Dataset: dynamic-hand-gestures-LMHGD-dataset-double-view (GitHub, aviogit/dynamic-hand-gesture-classification-datasets). Classes: catching, catching hands up, line gesture, pointing, pointing with hand raised, resting, rotating, scroll finger, shaking, shaking low, shaking raised fist, slicing, zoom gesture.

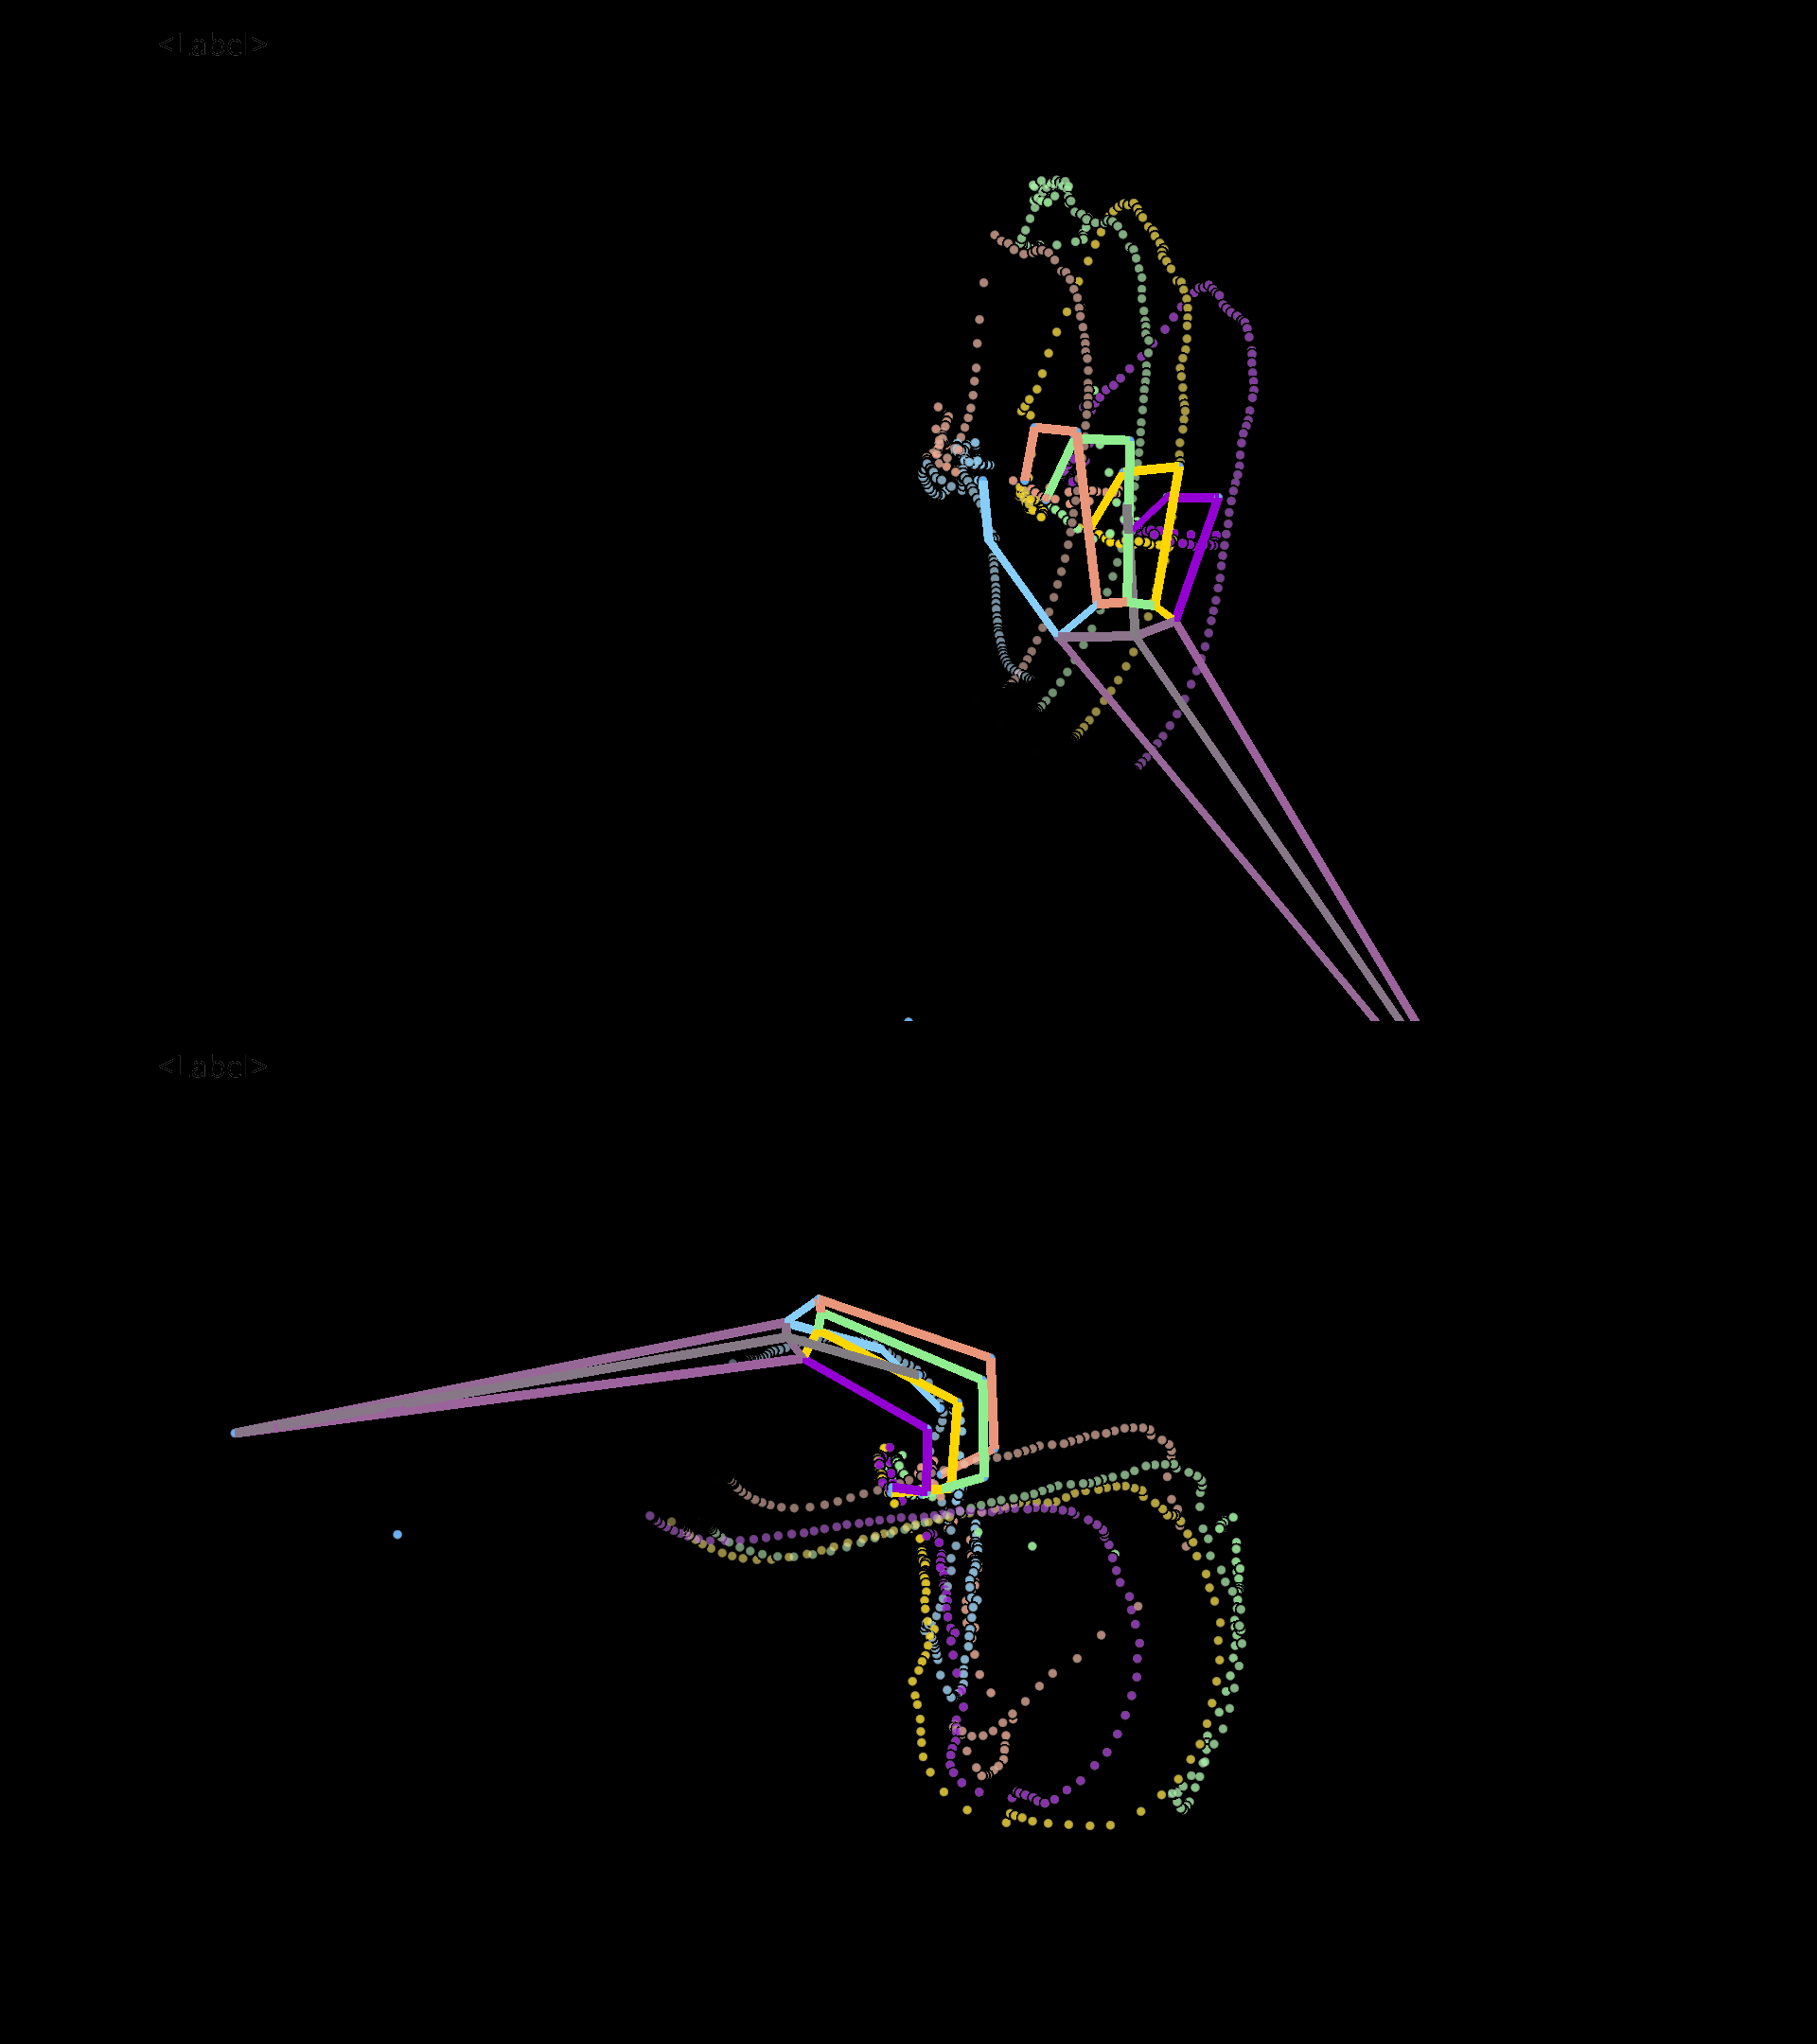
Label: catching hands up

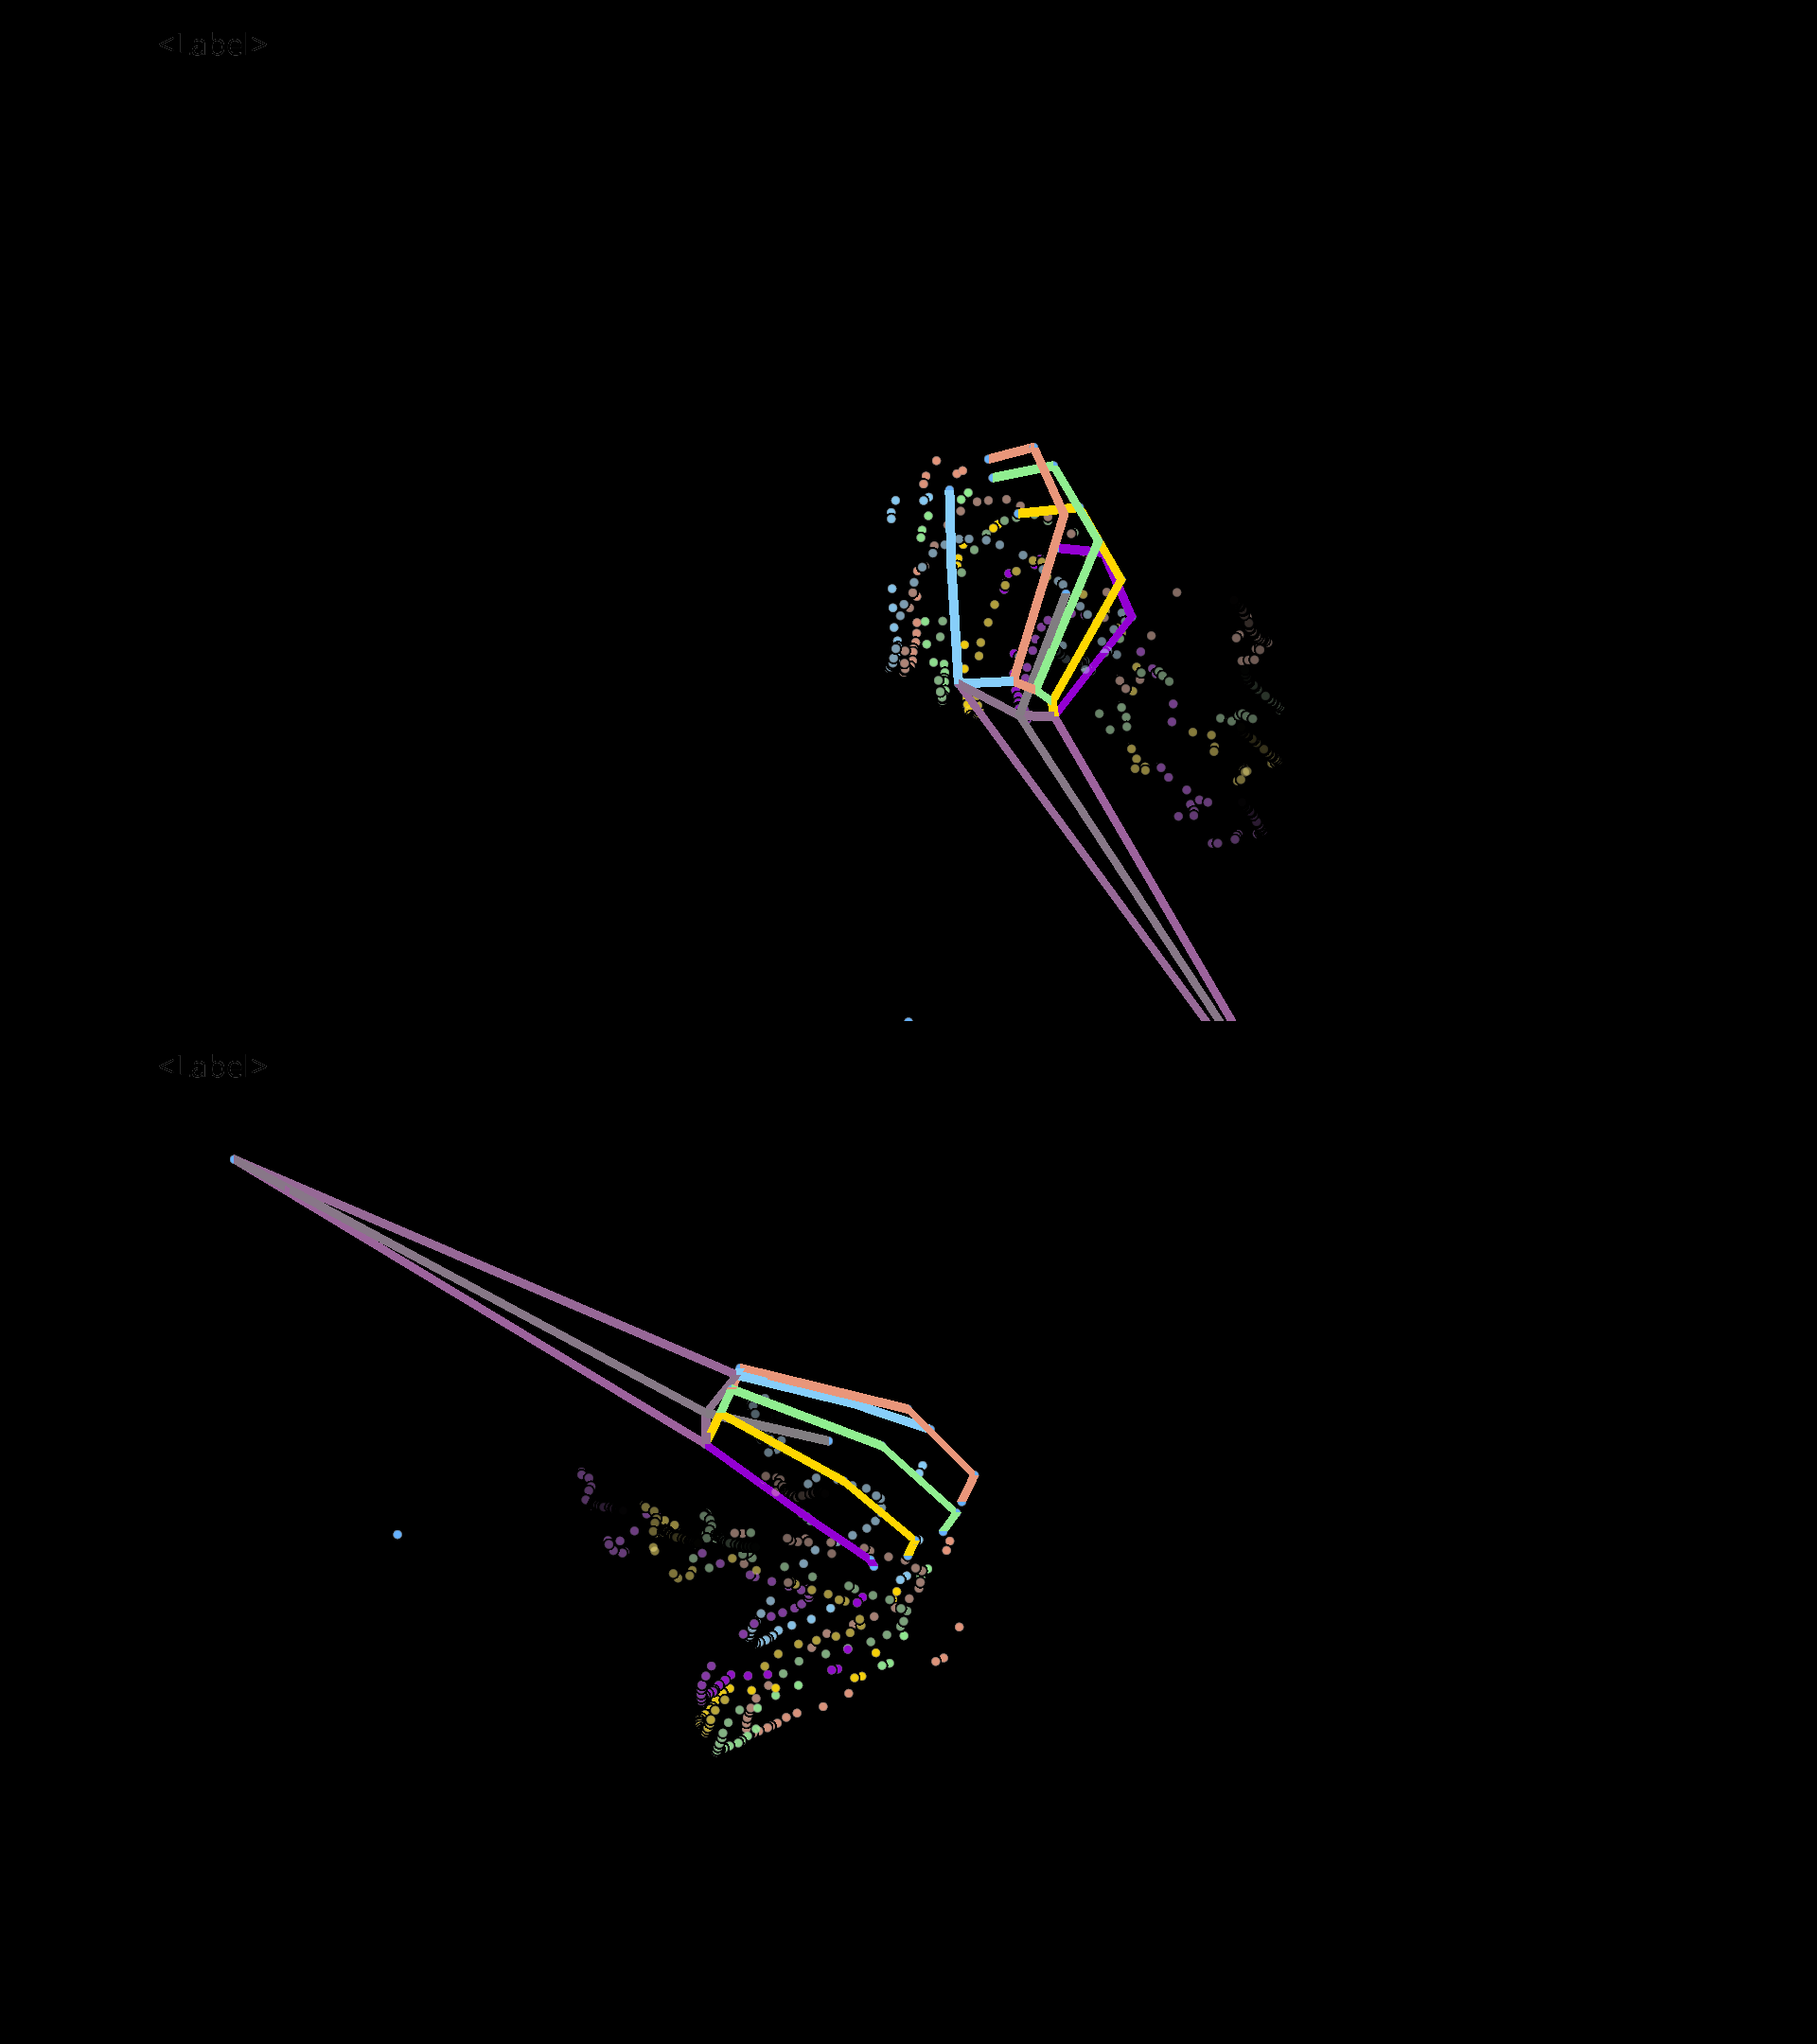
Label: pointing

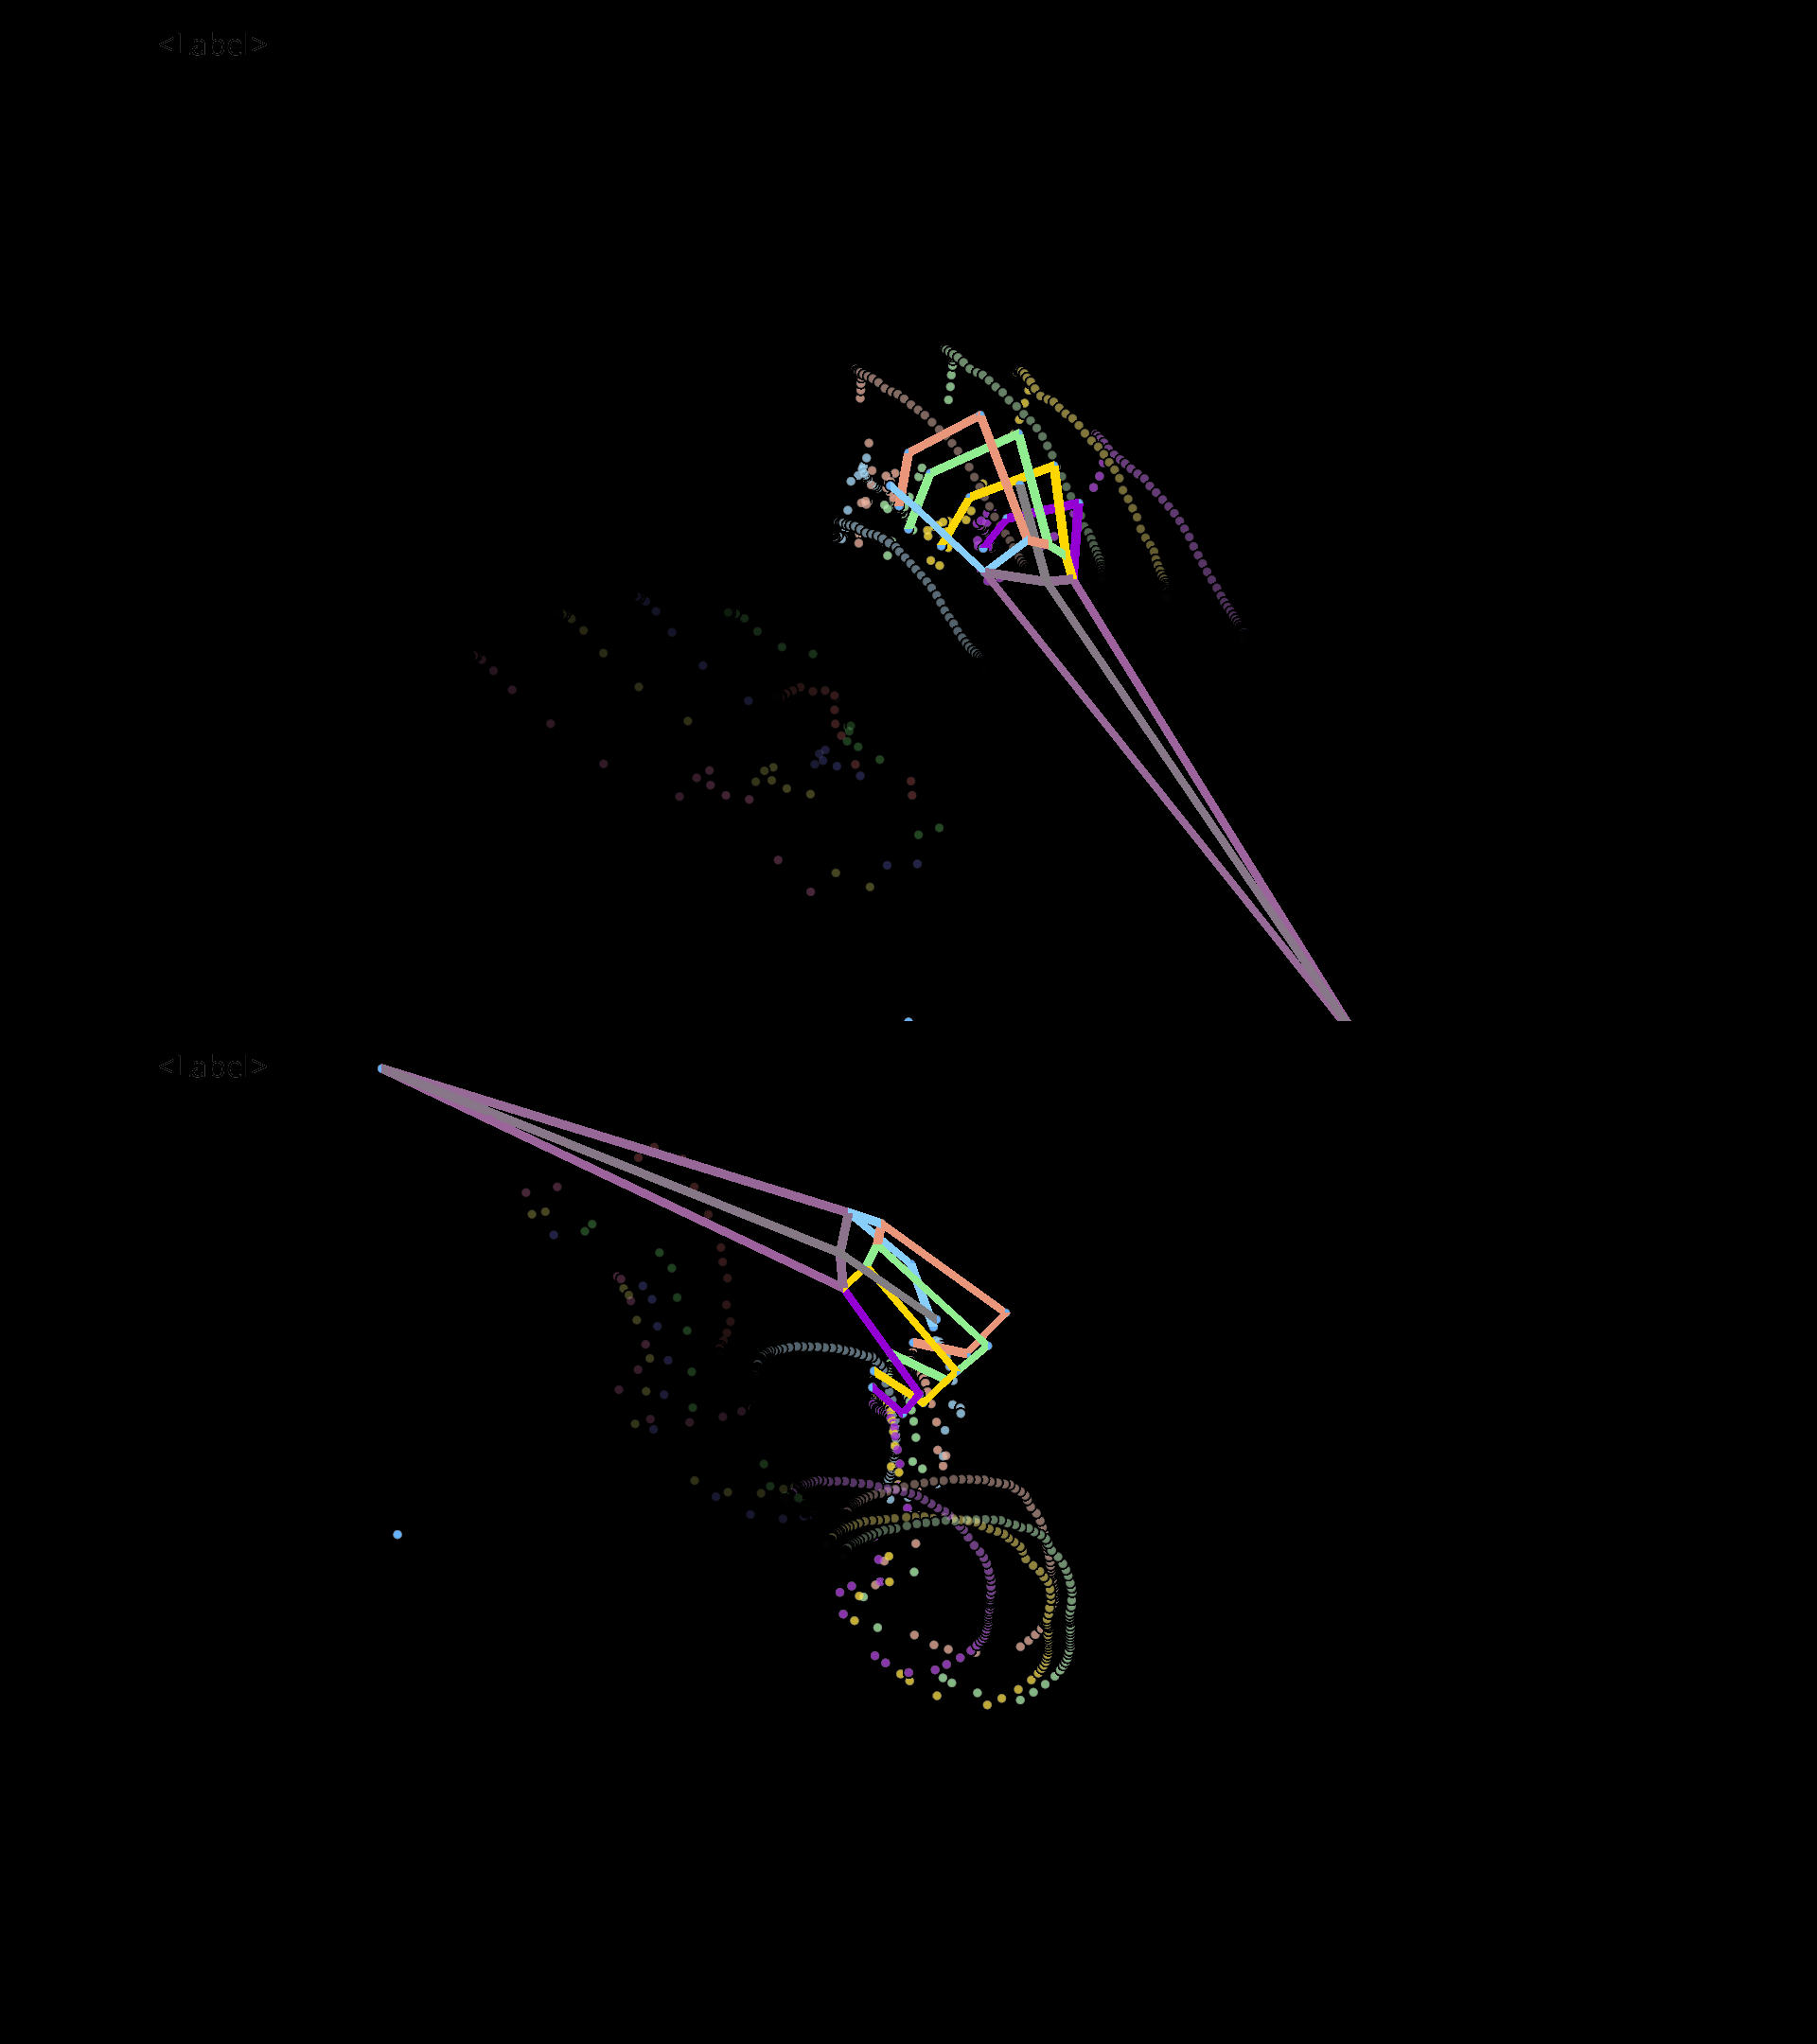
Label: catching

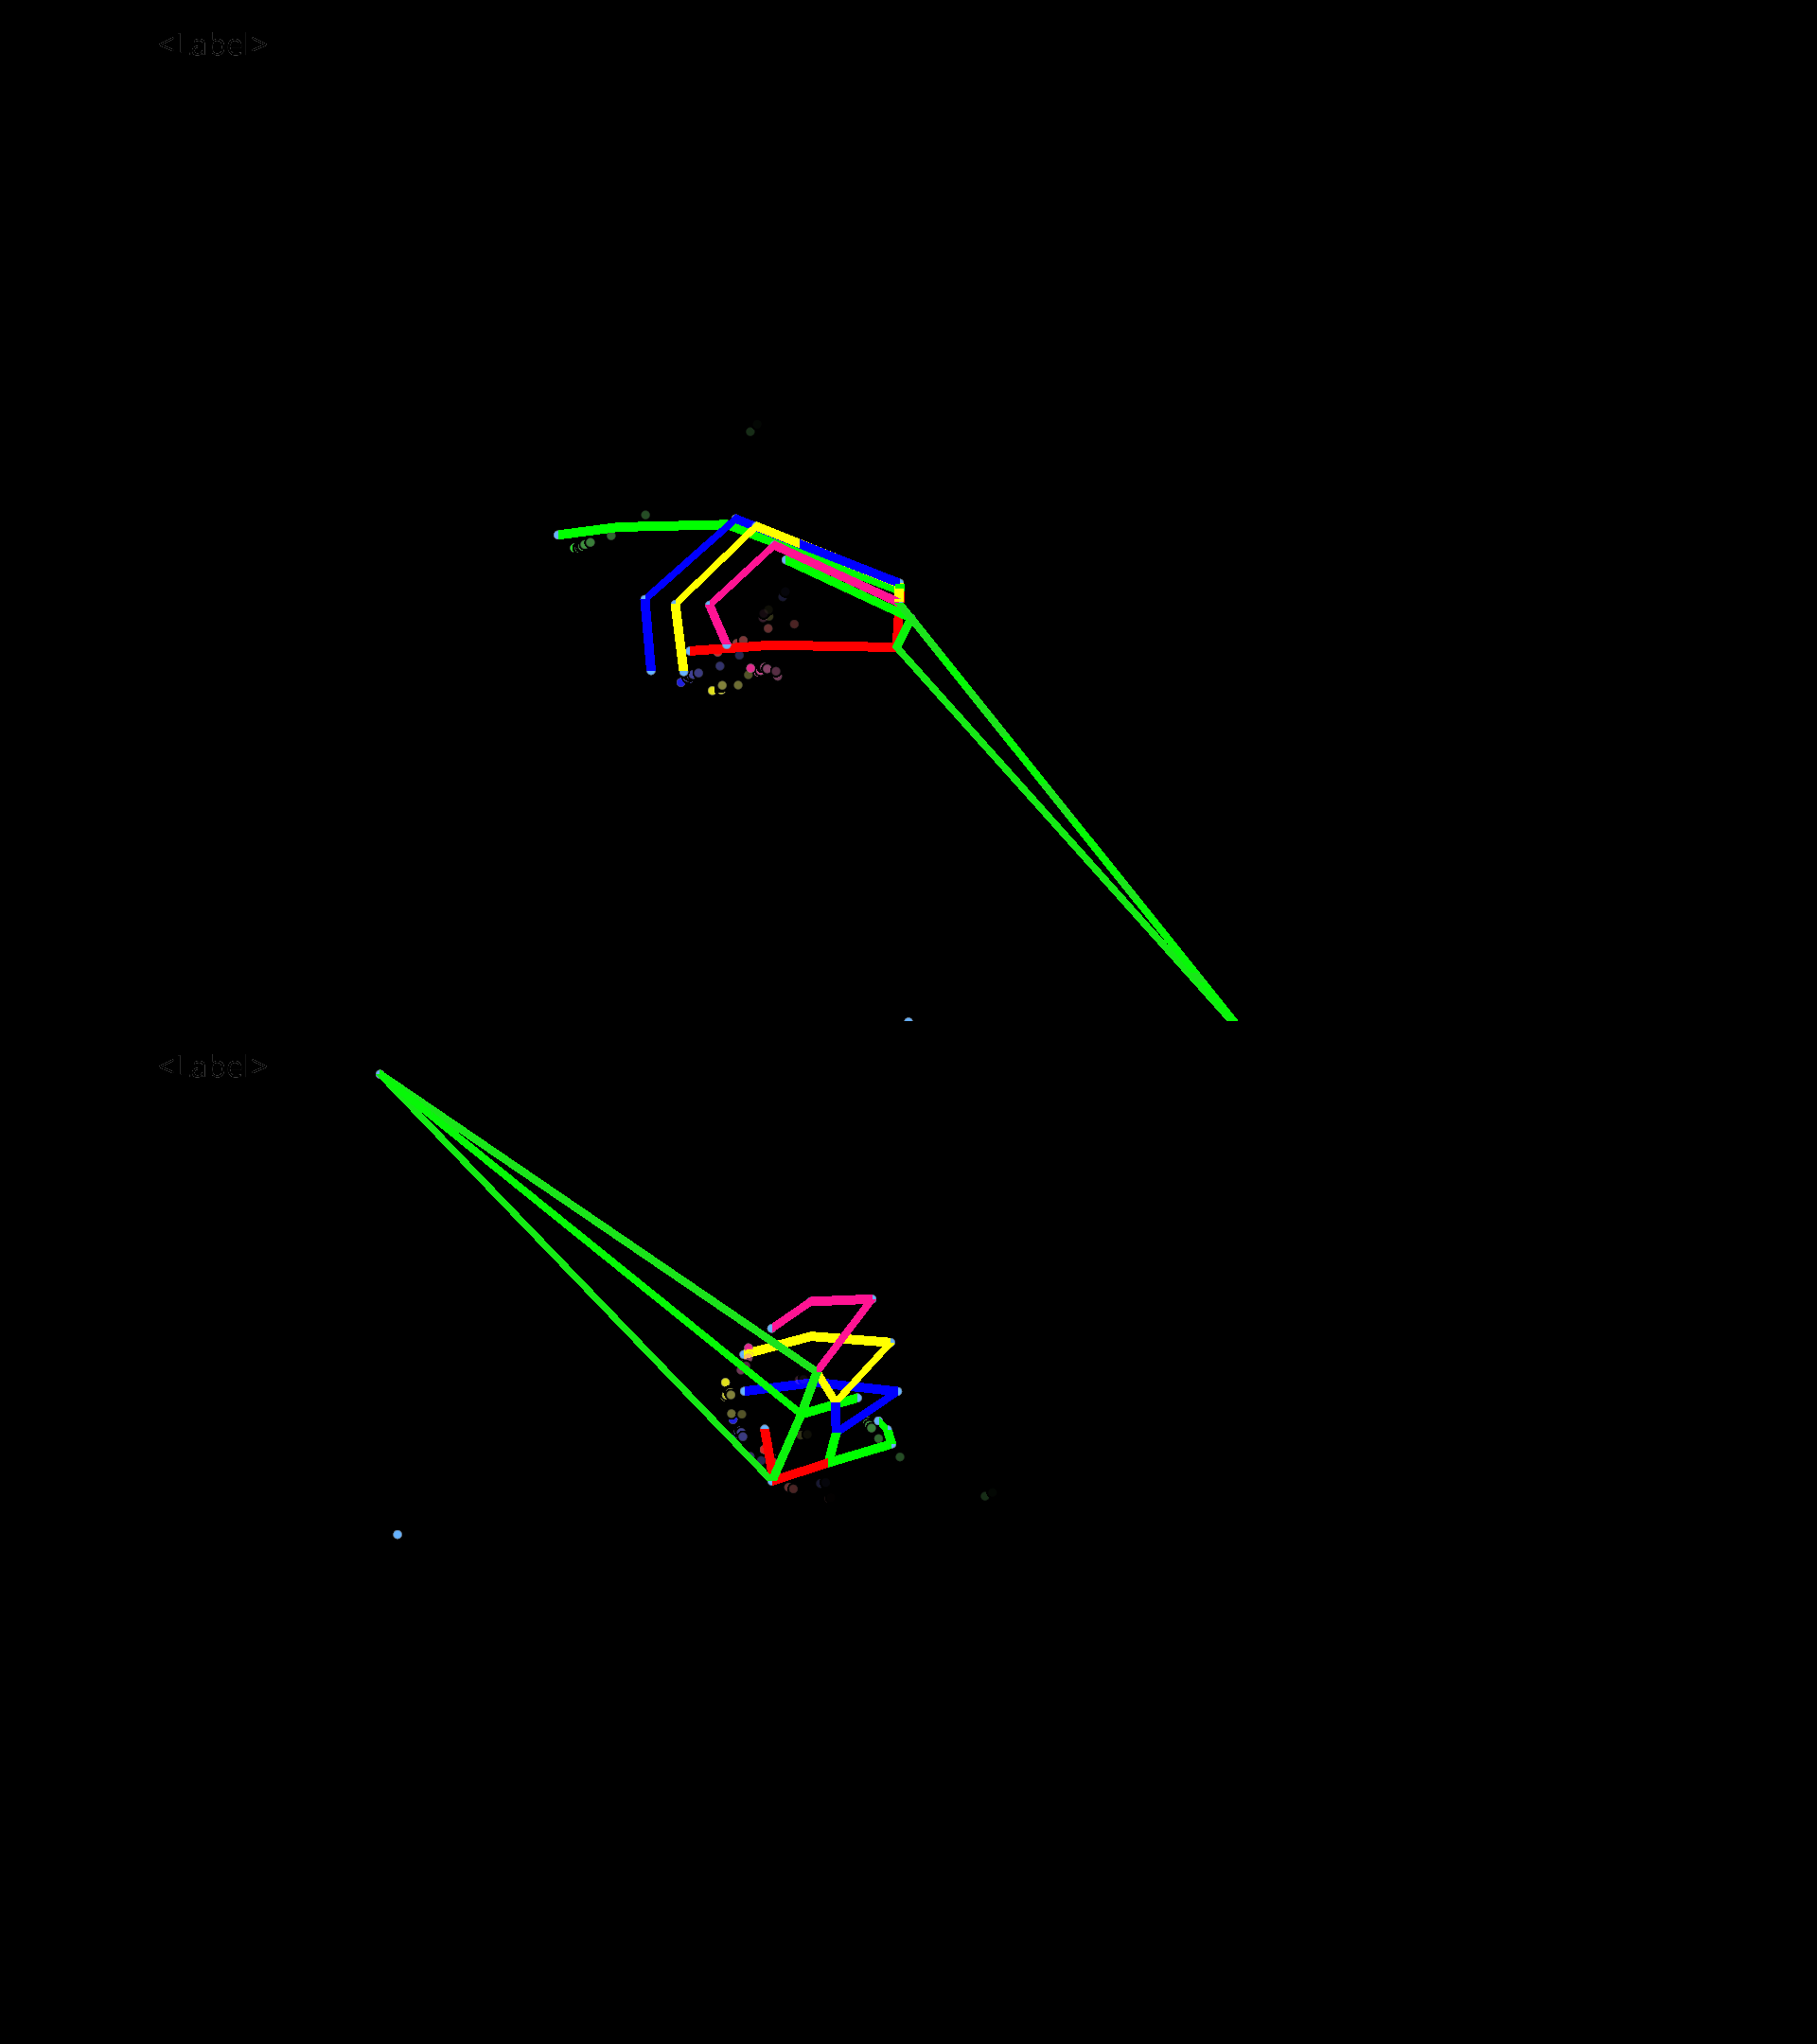
Label: shaking raised fist

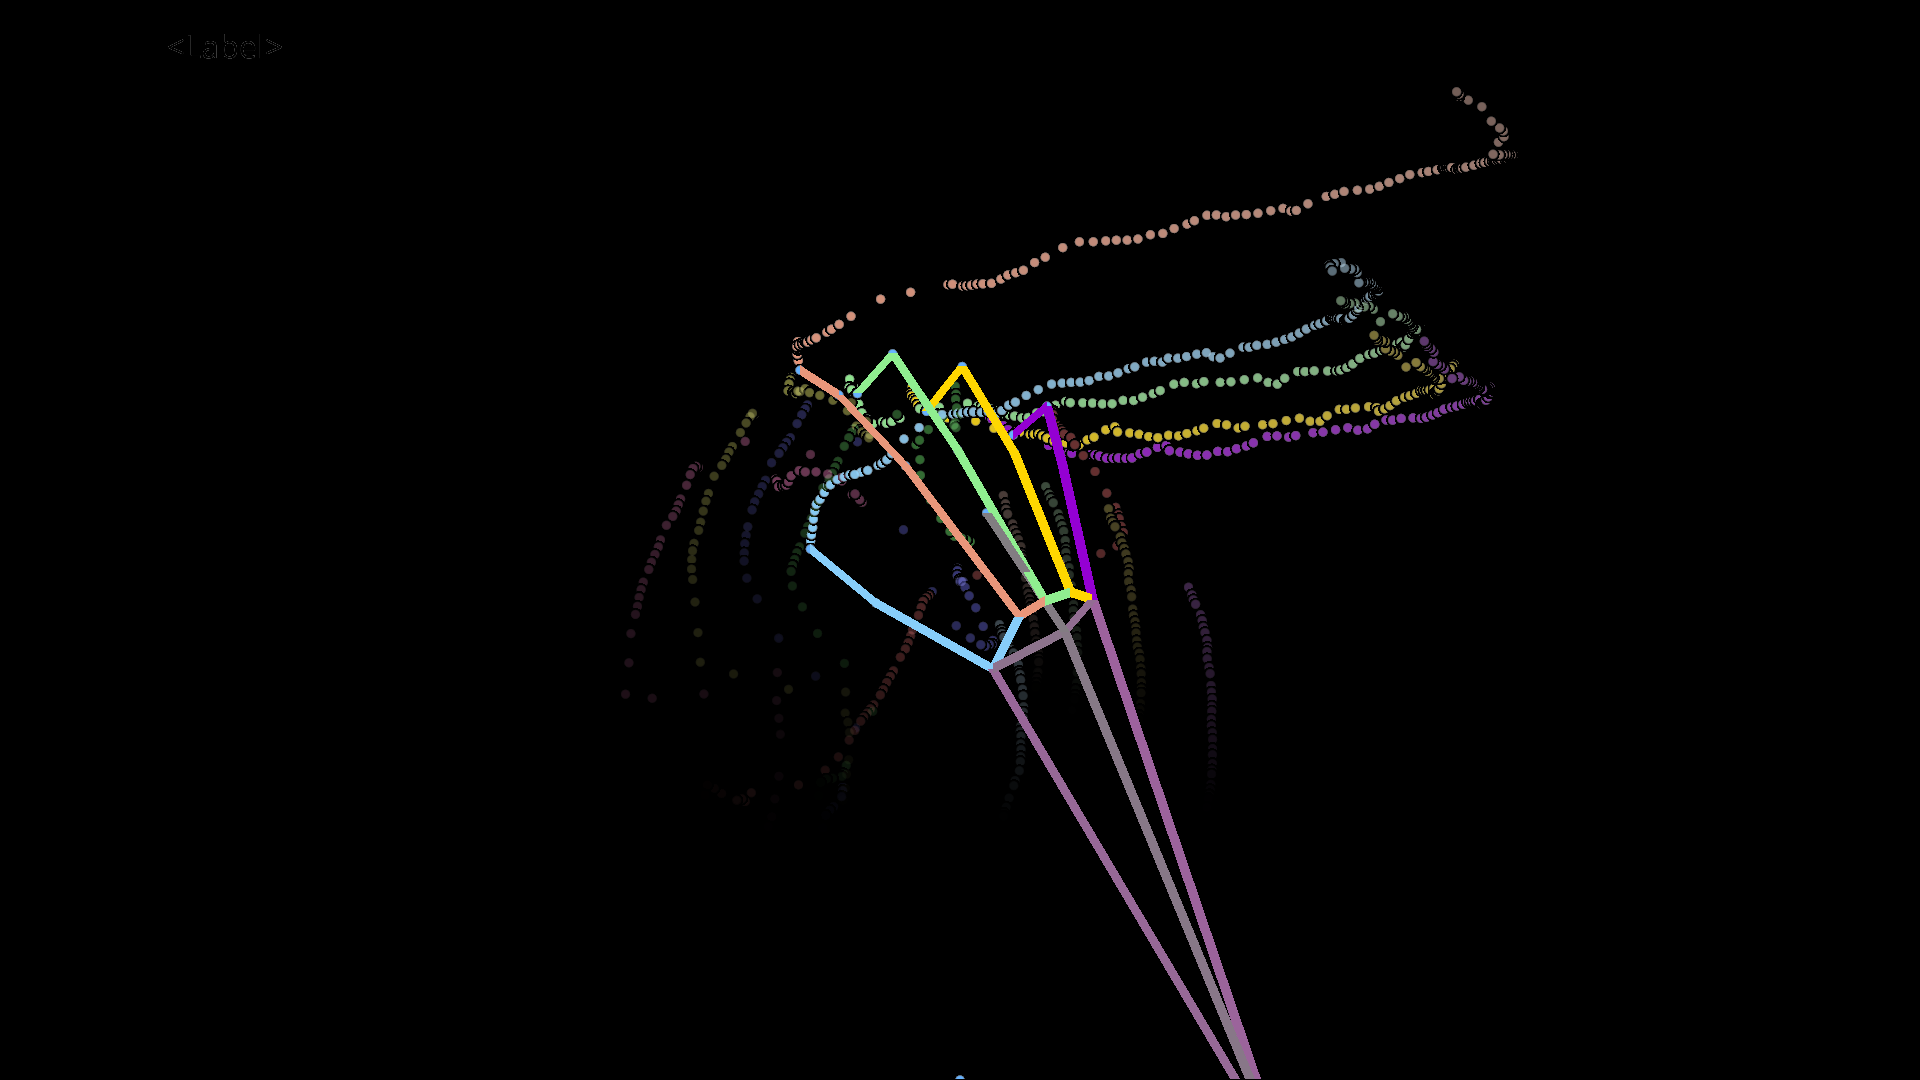
Label: zoom gesture

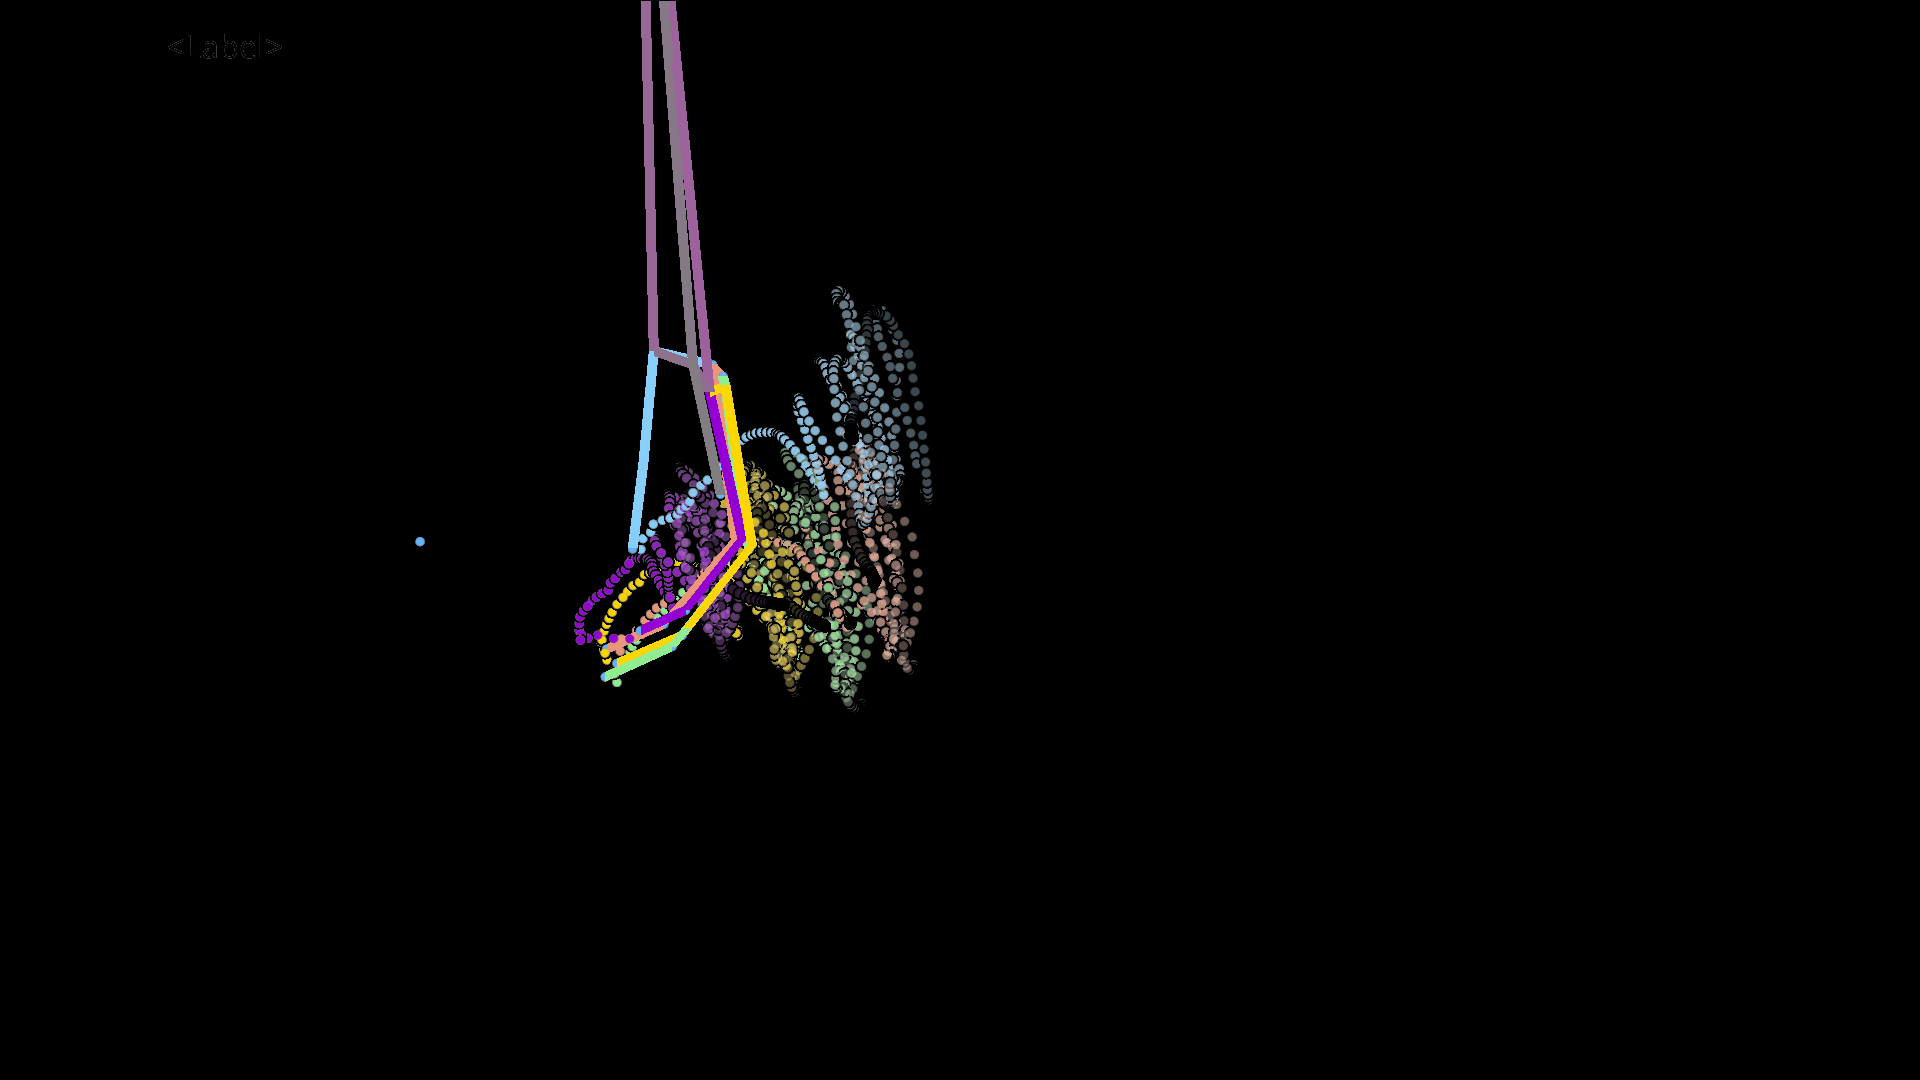
Label: shaking
